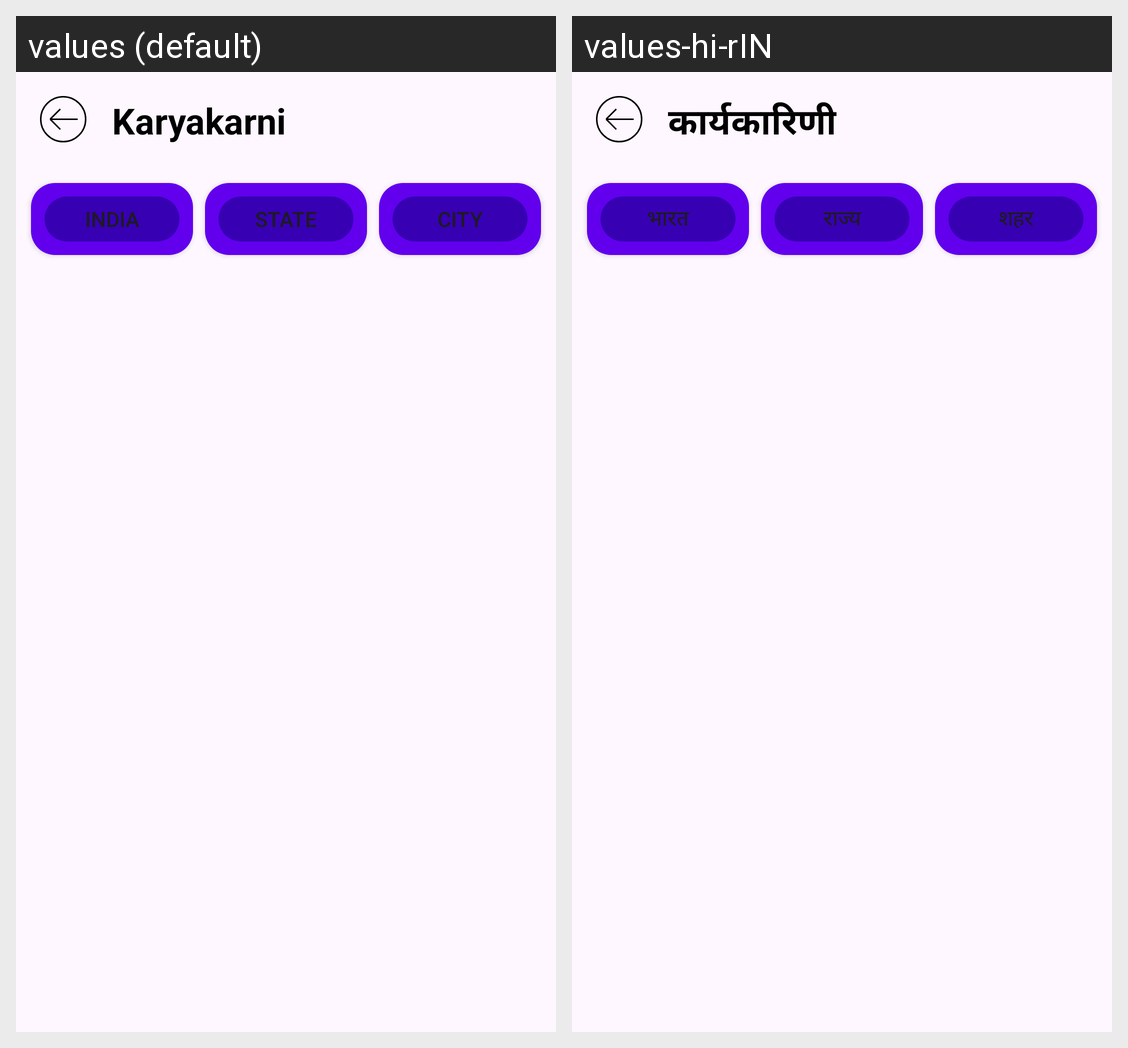

Here is an Android app screen in its default locale and in the app's own translations. Write out the translated-string differences for the strings that appear on this screen.
Android screen res/layout/activity_karyakarni.xml rendered under 2 locales, left to right: values (default), values-hi-rIN. Device: Nexus 5 (rendered at 1080×1920; each locale shown at half size, 540×960, under a caption strip naming it); theme Theme.CommunityApp.
Strings drawn on this screen, with the default value and each locale's value (text and hints the layout hard-codes, and strings that could not be matched under every locale, appear in the picture but are not listed):

karyakarni
  values: Karyakarni
  values-hi-rIN: कार्यकारिणी

india
  values: India
  values-hi-rIN: भारत

state
  values: State
  values-hi-rIN: राज्य

city
  values: City
  values-hi-rIN: शहर

spinner2_prompt
  values: City
  values-hi-rIN: शहर
